Run: headless pygame with SDL's dummy video driver; simulated clock (each Clock.tick advances the game by its frame time, no real sleeping); random seed 0; keys injected as events and as key.get_pressed() state; no mouse input.
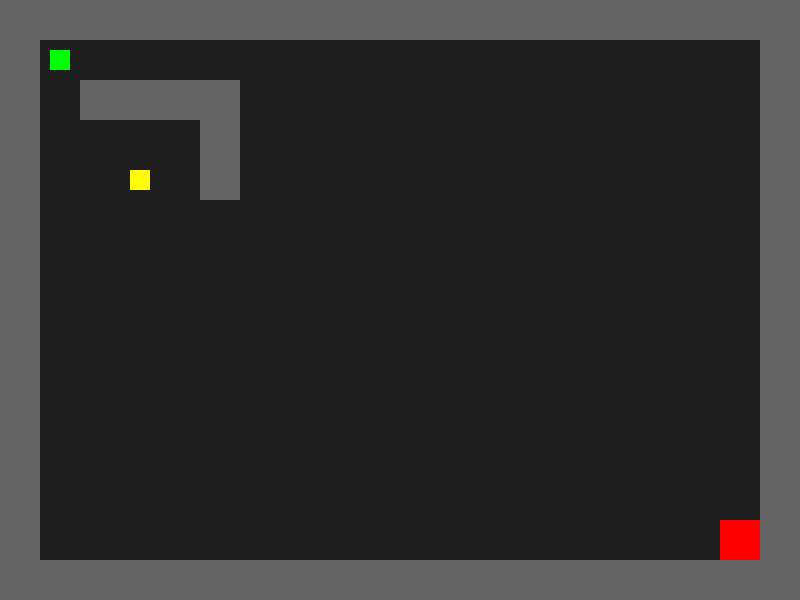
Frame 1 of 4 · flips 1–60 · no input
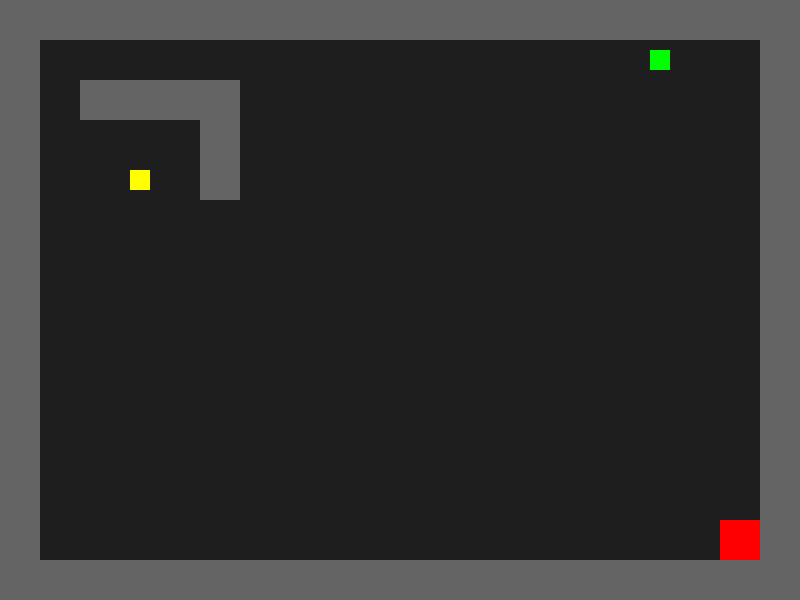
Frame 2 of 4 · flips 61–180 · tapped SPACE, RETURN · held RIGHT (→), D
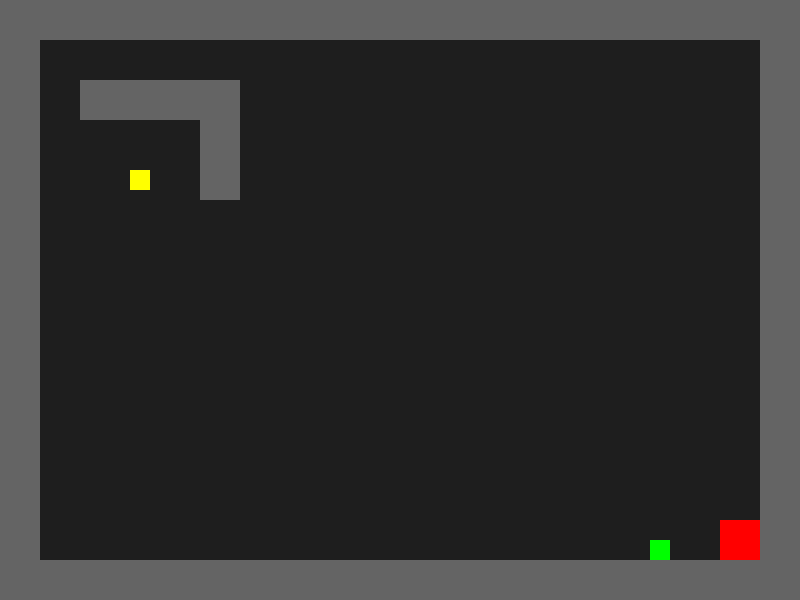
Frame 3 of 4 · flips 181–300 · held DOWN (↓), S
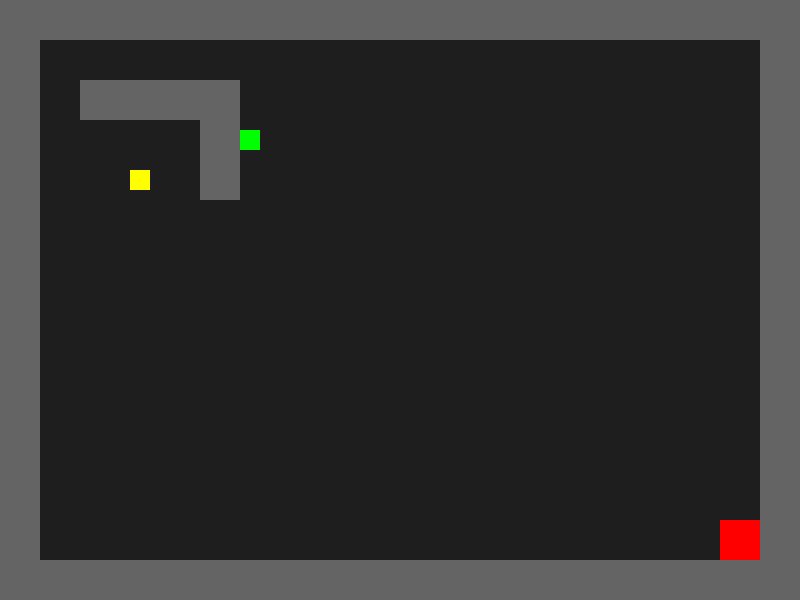
Frame 4 of 4 · flips 301–420 · held LEFT (←), A, UP (↑), W

The pygame program that drew these frames:

import pygame
import sys

# --- Game Configuration --- #
WIDTH = 800
HEIGHT = 600
TILE_SIZE = 40
PLAYER_SIZE = 20
PLAYER_SPEED = 5
FPS = 60

WALL_COLOR = (100, 100, 100)
FLOOR_COLOR = (30, 30, 30)
PLAYER_COLOR = (0, 255, 0)
KEY_COLOR = (255, 255, 0)
EXIT_COLOR = (255, 0, 0)

# --- Utility Functions --- #
def verify_level(level):
    max_rows = HEIGHT // TILE_SIZE
    max_cols = WIDTH // TILE_SIZE
    assert len(level) <= max_rows, "LEVEL MAP TOO LARGE"
    assert len(level) <= max_cols, "LEVEL MAP TOO LARGE"
    expected_cols = len(level[0])
    P = 0
    K = 0
    E = 0
    for row in level:
        assert len(row) == expected_cols, "ROWS MUST BE SAME LENGTH"
        for c in row:
            assert c in "WPKE.", "UNEXPECTED CHARACTER IN LEVEL MAP"
            if c == "P":
                P += 1
            if c == "K":
                K += 1
            if c == "E":
                E += 1
    assert P == 1, "ONLY ONE PLAYER ALLOWED"
    assert E == 1, "ONLY ONE EXIT ALLOWED"
    assert K == 1, "ONLY ONE KEY ALLOWED"

def load_level(level_map):
    walls = []
    key = None
    exit = None
    player = None
    N = len(level_map)
    M = len(level_map[0])
    floor = pygame.Rect(0, 0, M*TILE_SIZE, N*TILE_SIZE)

    for row_index, row in enumerate(level_map):
        for col_index, tile in enumerate(row):
            x = col_index * TILE_SIZE
            y = row_index * TILE_SIZE

            offset = (TILE_SIZE - PLAYER_SIZE) / 2
            if tile == "W":
                walls.append(pygame.Rect(x, y, TILE_SIZE, TILE_SIZE))
            elif tile == "K":
                key = pygame.Rect(x + offset, y + offset, PLAYER_SIZE, PLAYER_SIZE)
            elif tile == "P":
                player = pygame.Rect(x + offset, y + offset, PLAYER_SIZE, PLAYER_SIZE)
            elif tile == "E":
                exit = pygame.Rect(x, y, TILE_SIZE, TILE_SIZE)
    return floor, walls, key, exit, player

def draw(screen, floor, walls, key, exit, player):
    pygame.draw.rect(screen, FLOOR_COLOR, floor)
    for wall in walls:
        pygame.draw.rect(screen, WALL_COLOR, wall)
    pygame.draw.rect(screen, KEY_COLOR, key)
    pygame.draw.rect(screen, EXIT_COLOR, exit)
    pygame.draw.rect(screen, PLAYER_COLOR, player)

def update_player(player, keys, walls):
    player_x = player.x
    player_y = player.y
    if keys[pygame.K_LEFT]:
        player.x -= PLAYER_SPEED
    if keys[pygame.K_RIGHT]:
        player.x += PLAYER_SPEED
    if keys[pygame.K_UP]:
        player.y -= PLAYER_SPEED
    if keys[pygame.K_DOWN]:
        player.y += PLAYER_SPEED

    # Check for collision with walls
    for wall in walls:
        if wall.colliderect(player):
            player.x = player_x
            player.y = player_y
            return

# --- Game Initialization --- #
pygame.init()
screen = pygame.display.set_mode((WIDTH, HEIGHT))
clock = pygame.time.Clock()

# --- Level Maps --- #
level_maps = { 
    0 : [
        "WWWWWWWWWW",
        "WP.......W",
        "W.WWWW...W",
        "W....W...W",
        "W..K.W.E.W",
        "WWWWWWWWWW",
    ],
    1 : [
        "WWWWWWWWWW",
        "WP.......W",
        "WWWWWWWW.W",
        "W........W",
        "W...KW..EW",
        "WWWWWWWWWW",
    ],
    2 : [
        "WWWWWWWWWWWWWWWWWWWW",
        "WP.................W",
        "W.WWWW.............W",
        "W....W.............W",
        "W..K.W.............W",
        "W..................W",
        "W..................W",
        "W..................W",
        "W..................W",
        "W..................W",
        "W..................W",
        "W..................W",
        "W..................W",
        "W.................EW",
        "WWWWWWWWWWWWWWWWWWWW",
    ],
}
for i, level in level_maps.items():
    print(f"Validating level {i}")
    verify_level(level)

# --- Load --- #
floor, walls, key, exit, player = load_level(level_maps[2])

# --- Game Main Loop --- #
running = True
while running:
    for event in pygame.event.get():
        if event.type == pygame.QUIT:
            running = False

    # Get inputs and update player position
    keys = pygame.key.get_pressed()
    update_player(player, keys, walls)

    # Draw
    screen.fill((0, 0, 0))
    draw(screen, floor, walls, key, exit, player)
    pygame.display.flip()

    # Advance Framee
    clock.tick(60)

pygame.quit()
sys.exit()
